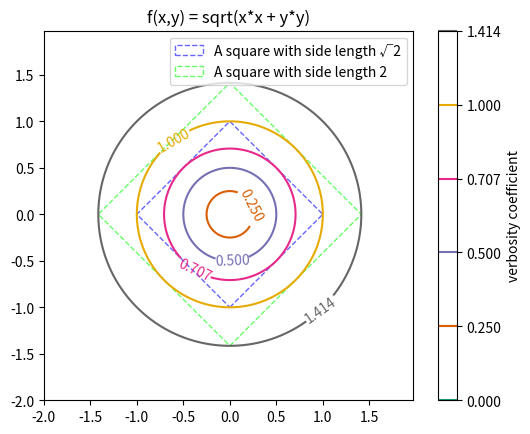

Reproduce this figure in Python.
# -*- coding: utf-8 -*-
"""Plot Euclidean distance function."""
import math
import numpy

import matplotlib.cm
import matplotlib.patches
import matplotlib.transforms
import matplotlib
matplotlib.use('Agg')
# pylint: disable=wrong-import-position
import matplotlib.pyplot  # noqa: E402


def func_d1(p_x):
    """Euclidean distance."""
    return numpy.sqrt(p_x[1:] * p_x[1:] + p_x[:-1] * p_x[:-1])


def main():
    """main."""
    levels = [
        0, 0.25, 0.5, 1 / math.sqrt(2), 1, math.sqrt(2)
    ]

    delta = 0.025
    x_seq = numpy.arange(-2.0, 2.0, delta)
    y_seq = numpy.arange(-2.0, 2.0, delta)
    grid_x, grid_y = numpy.meshgrid(x_seq, y_seq)

    # Get Current Axis
    ax = matplotlib.pyplot.gca()

    # draw rectangles
    t_start = ax.transData
    t = matplotlib.transforms.Affine2D().rotate_deg_around(0, 0, 45)
    t_end = t + t_start
    w = math.sqrt(2)
    square_1 = matplotlib.pyplot.Rectangle(
        (-w / 2., -w / 2.), w, w, facecolor='none', edgecolor='#6666ff',
        linewidth=1.0, linestyle='dashed', transform=t_end,
        label='|x|+|y|'
    )
    w = 2.
    square_2 = matplotlib.pyplot.Rectangle(
        (-w / 2., -w / 2.), w, w, facecolor='none', edgecolor='#66ff66',
        linewidth=1.0, linestyle='dashed', transform=t_end,
        label='|x|+|y|'
    )

    z = func_d1(
        numpy.vstack([grid_x.ravel(), grid_y.ravel()])
    ).reshape(len(x_seq), len(y_seq))
    ax.set_aspect('equal', adjustable='box')
    cs_plot = matplotlib.pyplot.contour(
        grid_x, grid_y, z, levels,
        cmap=matplotlib.pyplot.cm.Dark2  # pylint: disable=no-member
    )
    matplotlib.pyplot.clabel(cs_plot, inline=1, fontsize=10)
    color_bar = matplotlib.pyplot.colorbar(cs_plot)
    color_bar.ax.set_ylabel('verbosity coefficient')
    matplotlib.pyplot.title('f(x,y) = sqrt(x*x + y*y)')
    ax.add_patch(square_1)
    ax.add_patch(square_2)
    ax.legend(
        [square_1, square_2],
        ['A square with side length √2', 'A square with side length 2'])
    matplotlib.pyplot.savefig('matplotlib_plot_contour_d1.png')


if __name__ == '__main__':
    main()

# EOF
